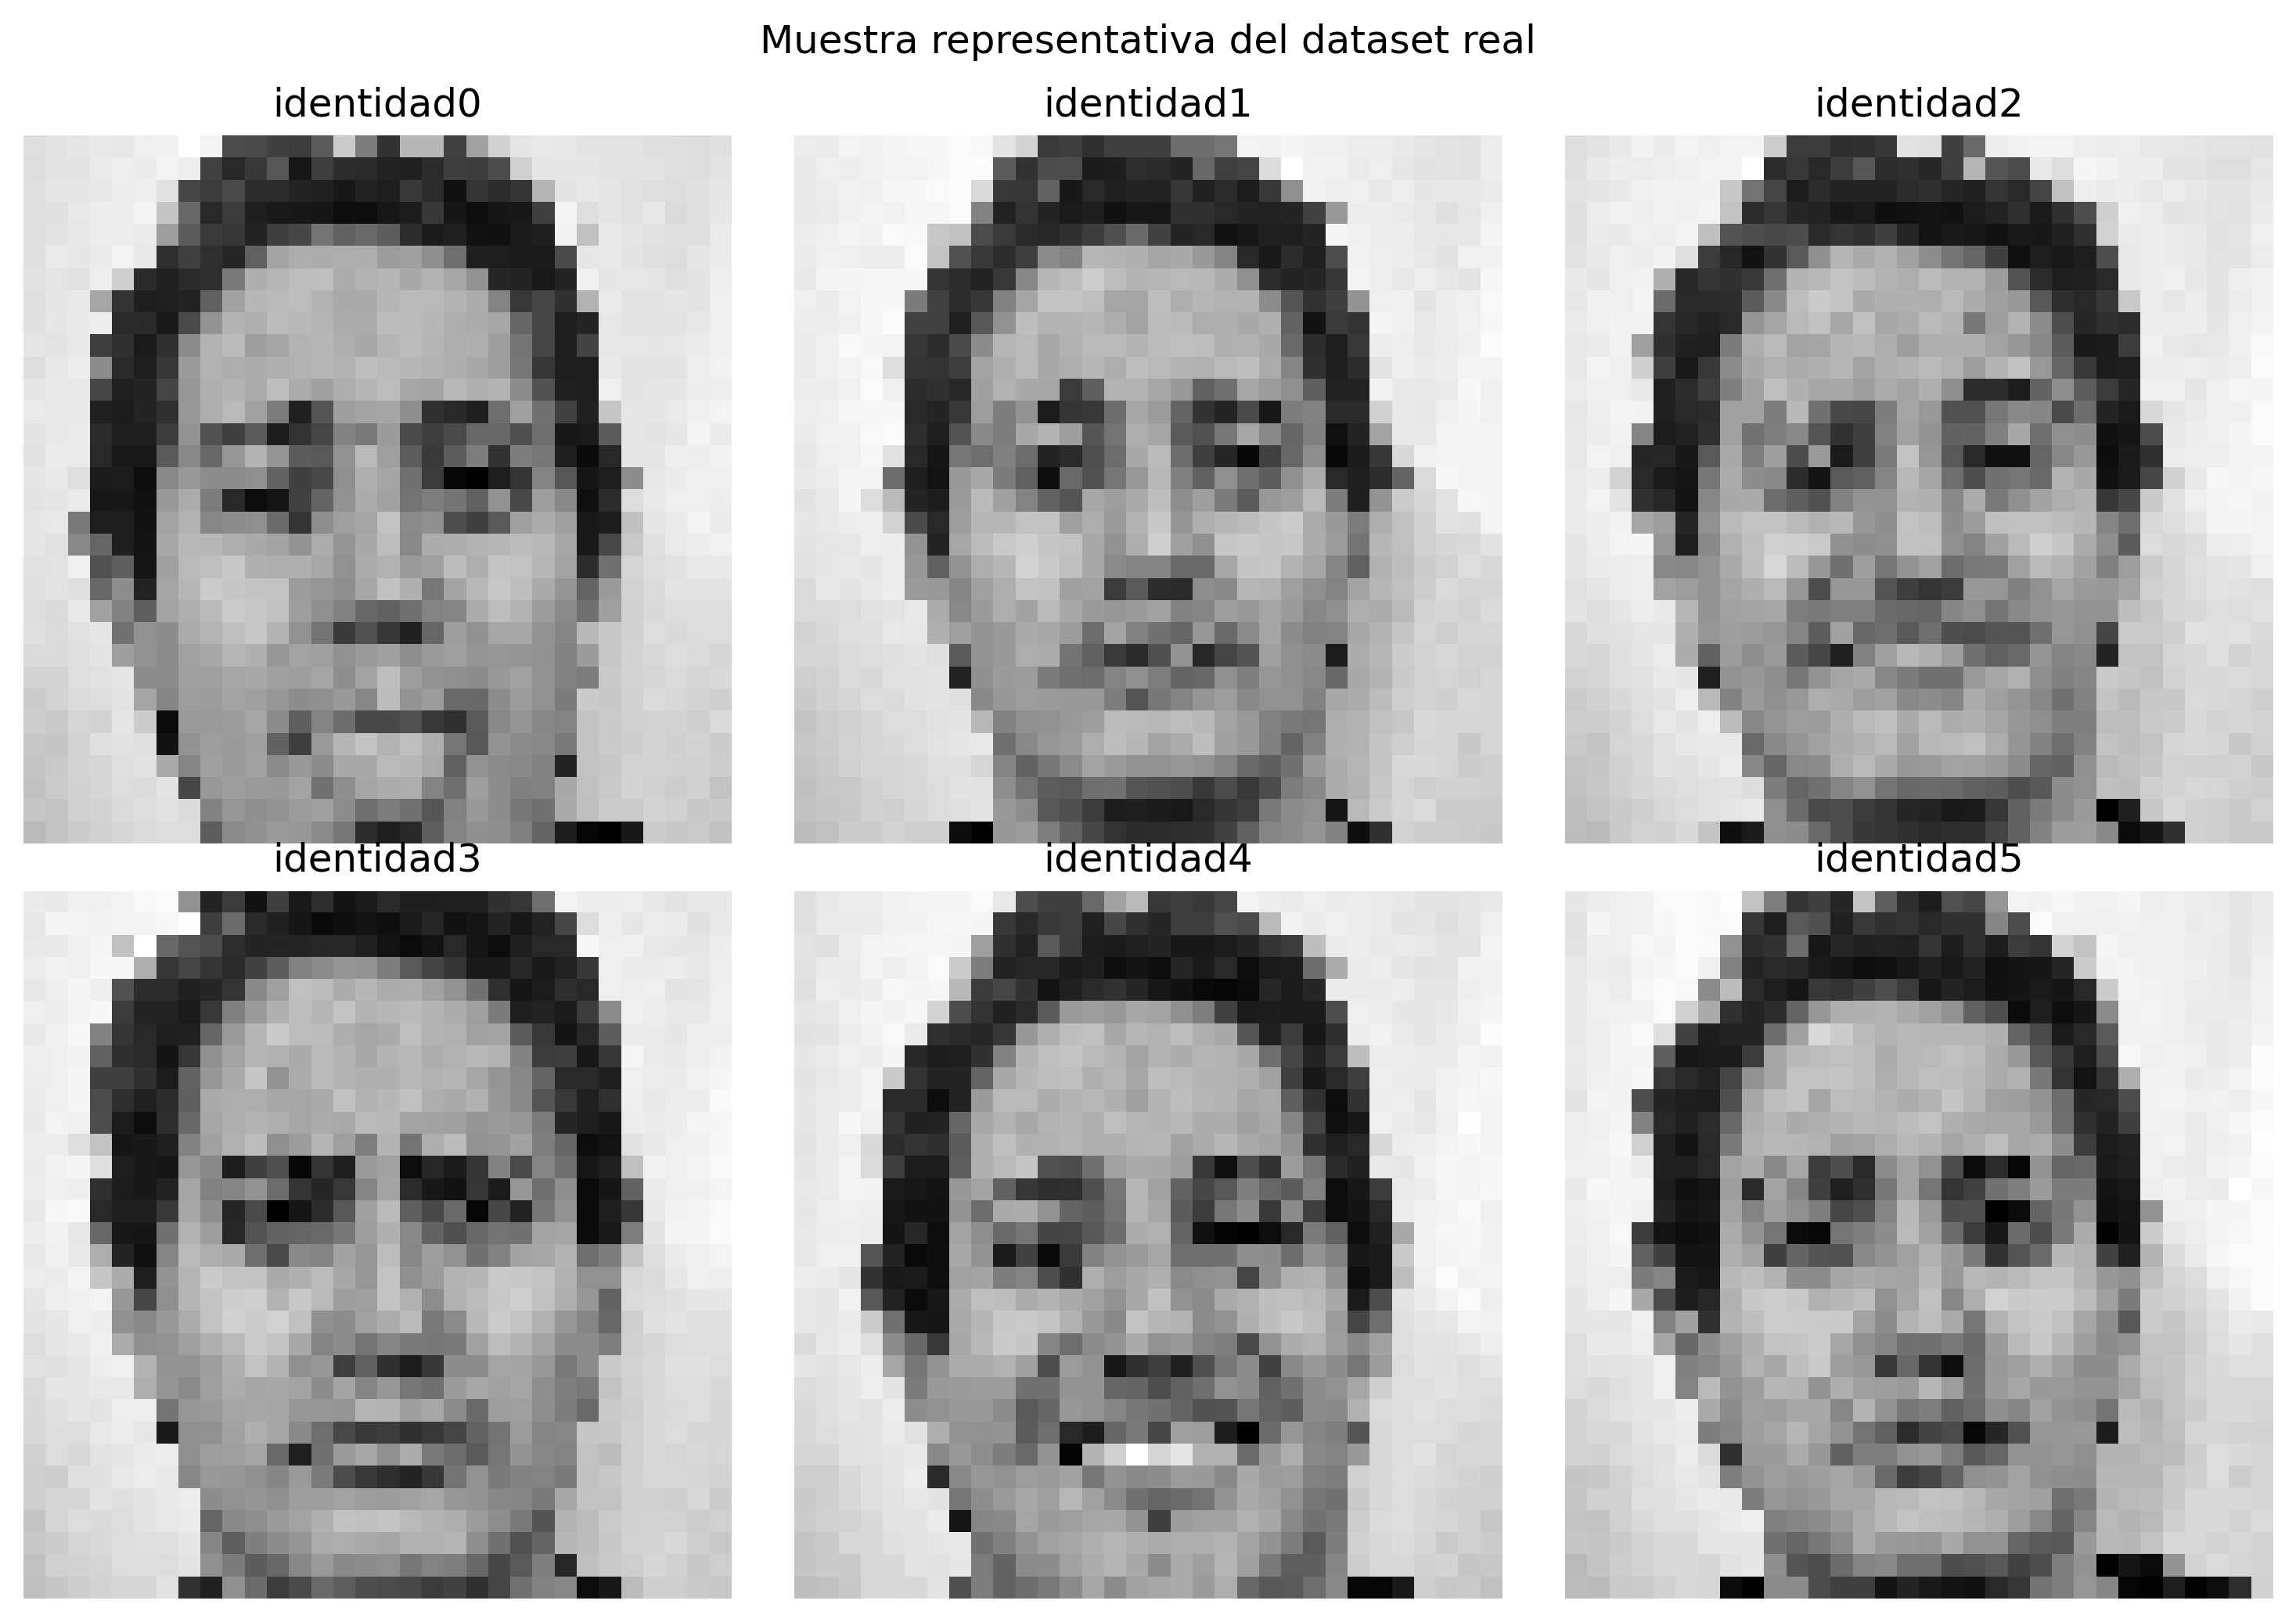

The Python source for this figure:
import os
import cv2
import matplotlib.pyplot as plt

DATASET_DIR = "dataset"
n_identities = 6  # cuántas carpetas mostrar
fig, axes = plt.subplots(2, 3, figsize=(10, 7))

folders = [
    f for f in sorted(os.listdir(DATASET_DIR))
    if os.path.isdir(os.path.join(DATASET_DIR, f))
][:n_identities]

for ax, folder in zip(axes.flat, folders):
    folder_path = os.path.join(DATASET_DIR, folder)
    archivos = [
        f for f in os.listdir(folder_path)
        if f.lower().endswith((".png", ".jpg", ".jpeg", ".bmp"))
    ]

    if len(archivos) == 0:
        ax.axis("off")
        continue

    img_path = os.path.join(folder_path, archivos[0])
    img = cv2.imread(img_path, cv2.IMREAD_GRAYSCALE)

    ax.imshow(img, cmap="gray")
    ax.set_title(folder)
    ax.axis("off")

plt.suptitle("Muestra representativa del dataset real")
plt.tight_layout()
plt.savefig("muestra_dataset.png", dpi=300, bbox_inches="tight")
plt.show()
